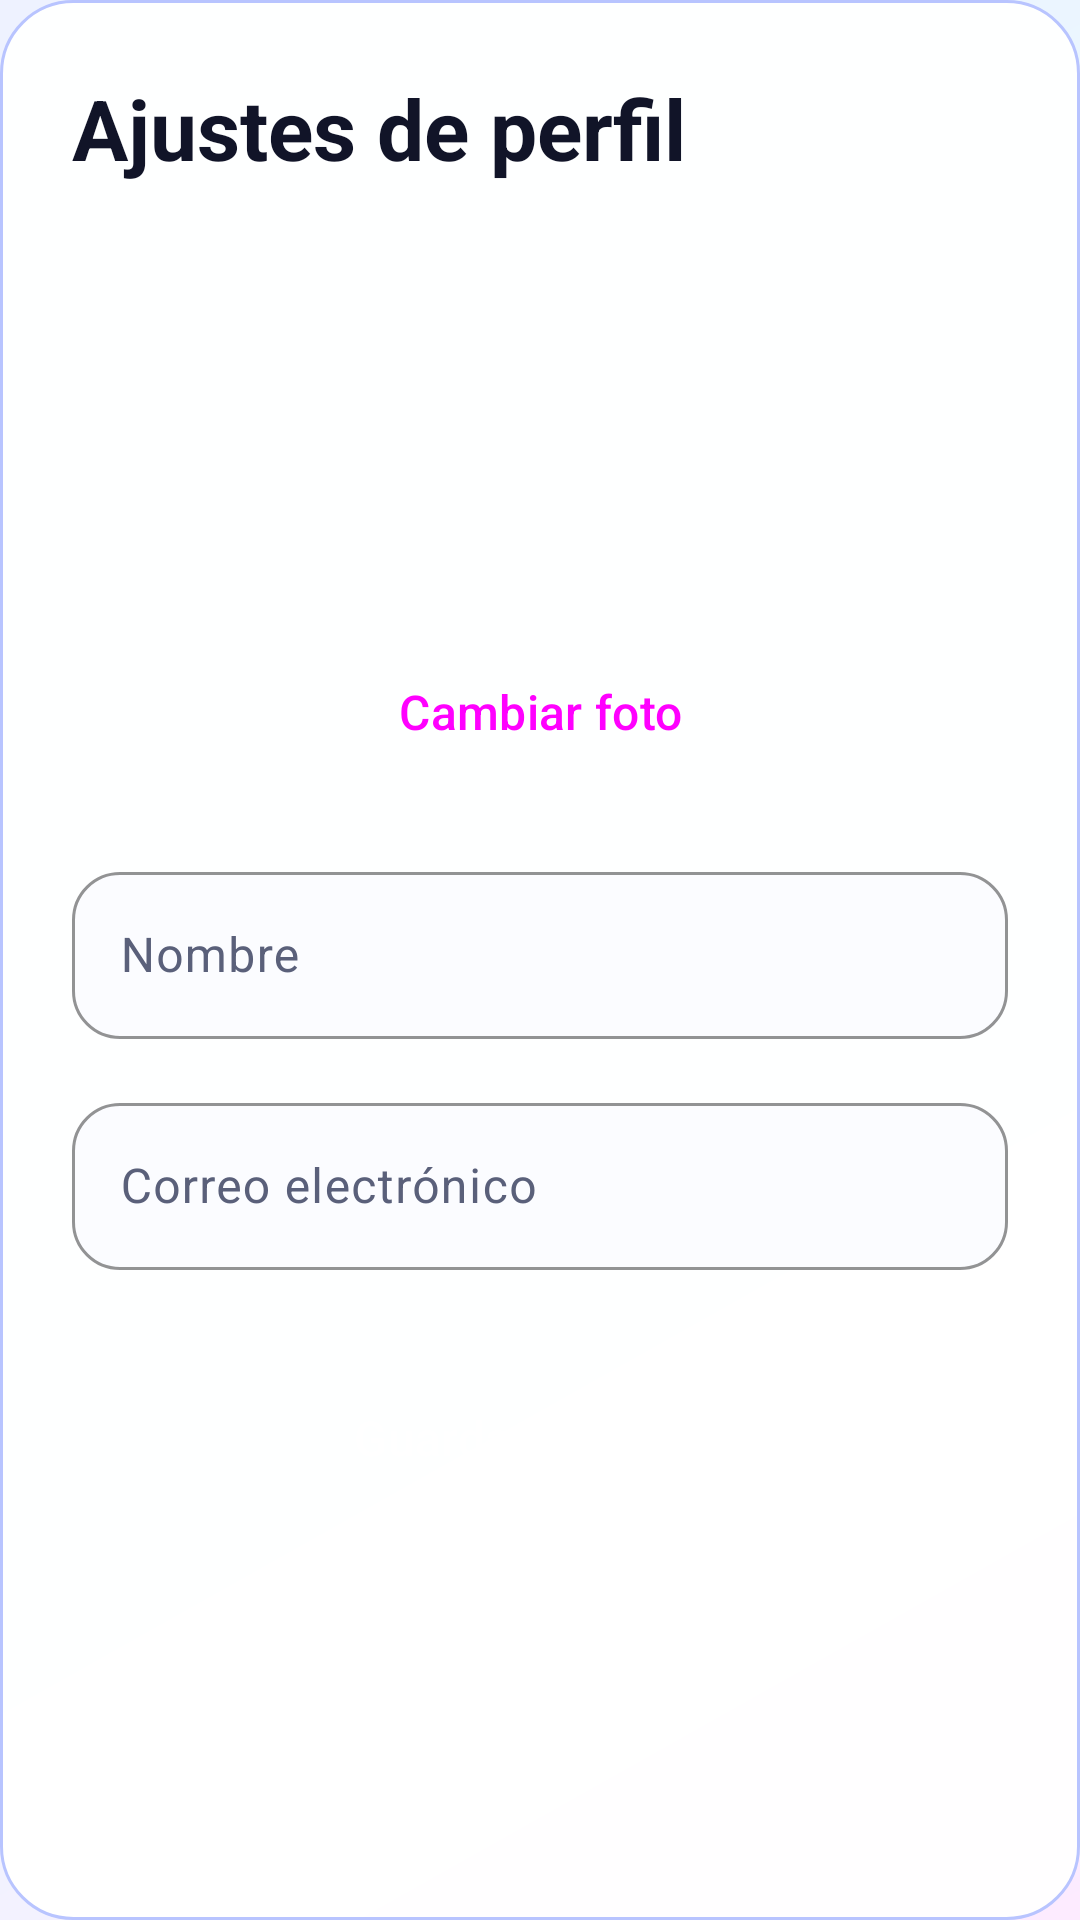

This screen was rendered from an Android layout file. Write that file and the resources it references.
<!-- AndroidManifest.xml: application theme Theme.VideoGames -->
<!-- res/layout/fragment_settings.xml -->
<?xml version="1.0" encoding="utf-8"?>
<ScrollView xmlns:android="http://schemas.android.com/apk/res/android"
    xmlns:app="http://schemas.android.com/apk/res-auto"
    android:layout_width="match_parent"
    android:layout_height="match_parent"
    android:fillViewport="true"
    android:background="@drawable/bg_screen_gradient">

    <androidx.constraintlayout.widget.ConstraintLayout
        android:layout_width="match_parent"
        android:layout_height="wrap_content"
        android:padding="24dp"
        android:background="@drawable/bg_surface_card">

        <TextView
            android:id="@+id/tv_settings_title"
            android:layout_width="wrap_content"
            android:layout_height="wrap_content"
            android:text="@string/ajustes_perfil"
            style="@style/Widget.App.TextView.ScreenTitle"
            app:layout_constraintStart_toStartOf="parent"
            app:layout_constraintTop_toTopOf="parent" />

        <com.google.android.material.imageview.ShapeableImageView
            android:id="@+id/iv_profile_photo"
            android:layout_width="120dp"
            android:layout_height="120dp"
            android:layout_marginTop="32dp"
            android:scaleType="centerCrop"
            app:layout_constraintEnd_toEndOf="parent"
            app:layout_constraintStart_toStartOf="parent"
            app:layout_constraintTop_toBottomOf="@id/tv_settings_title"
            app:shapeAppearanceOverlay="@style/ShapeAppearance.Material3.Corner.Full"
            app:srcCompat="@drawable/ic_launcher_foreground" />

        <Button
            android:id="@+id/btn_change_photo"
            style="@style/Widget.Material3.Button.TextButton"
            android:layout_width="wrap_content"
            android:layout_height="wrap_content"
            android:text="@string/cambiar_foto"
            app:layout_constraintEnd_toEndOf="@id/iv_profile_photo"
            app:layout_constraintStart_toStartOf="@id/iv_profile_photo"
            app:layout_constraintTop_toBottomOf="@id/iv_profile_photo" />

        <com.google.android.material.textfield.TextInputLayout
            android:id="@+id/til_name"
            android:layout_width="match_parent"
            android:layout_height="wrap_content"
            android:layout_marginTop="24dp"
            android:hint="@string/nombre"
            app:layout_constraintTop_toBottomOf="@id/btn_change_photo">

            <com.google.android.material.textfield.TextInputEditText
                android:id="@+id/et_name"
                android:layout_width="match_parent"
                android:layout_height="wrap_content"
                android:inputType="textPersonName" />
        </com.google.android.material.textfield.TextInputLayout>

        <com.google.android.material.textfield.TextInputLayout
            android:id="@+id/til_email"
            android:layout_width="match_parent"
            android:layout_height="wrap_content"
            android:layout_marginTop="16dp"
            android:hint="@string/correo_electronico"
            app:layout_constraintTop_toBottomOf="@id/til_name">

            <com.google.android.material.textfield.TextInputEditText
                android:id="@+id/et_email"
                android:layout_width="match_parent"
                android:layout_height="wrap_content"
                android:inputType="textEmailAddress" />
        </com.google.android.material.textfield.TextInputLayout>

        <Button
            android:id="@+id/btn_save"
            style="@style/Widget.App.Button.Primary"
            android:layout_width="match_parent"
            android:layout_height="wrap_content"
            android:layout_marginTop="32dp"
            android:text="@string/guardar_cambios"
            app:layout_constraintTop_toBottomOf="@id/til_email" />

    </androidx.constraintlayout.widget.ConstraintLayout>
</ScrollView>
<!-- resources referenced by this layout -->
<resources>
  <!-- drawable bg_screen_gradient (drawable) -->
  <?xml version="1.0" encoding="utf-8"?>
  <shape xmlns:android="http://schemas.android.com/apk/res/android">
      <gradient
          android:angle="315"
          android:startColor="#EEF2FF"
          android:centerColor="#E8F9FF"
          android:endColor="#FDEBFF"
          android:type="linear" />
  </shape>
  <!-- drawable bg_surface_card (drawable) -->
  <?xml version="1.0" encoding="utf-8"?>
  <shape xmlns:android="http://schemas.android.com/apk/res/android">
      <solid android:color="#F7FFFFFF" />
      <corners android:radius="24dp" />
      <stroke android:width="1dp" android:color="#B8C4FF" />
  </shape>
  <string name="ajustes_perfil">Ajustes de perfil</string>
  <string name="cambiar_foto">Cambiar foto</string>
  <string name="correo_electronico">Correo electrónico</string>
  <string name="guardar_cambios">Guardar cambios</string>
  <string name="nombre">Nombre</string>
  <style name="Widget.App.Button.Primary" parent="Widget.App.Button">
          <item name="android:backgroundTint">?attr/colorPrimary</item>
          <item name="android:textColor">?attr/colorOnPrimary</item>
      </style>
  <style name="Widget.App.TextView.ScreenTitle" parent="TextAppearance.Material3.HeadlineMedium">
          <item name="android:textColor">?attr/colorOnBackground</item>
          <item name="android:textStyle">bold</item>
      </style>
  <style name="Widget.App.Button" parent="Widget.Material3.Button">
          <item name="android:layout_height">56dp</item>
          <item name="android:textSize">16sp</item>
          <item name="cornerRadius">28dp</item>
      </style>
  <color name="md_theme_primary">#6A3BFF</color>
  <color name="md_theme_onPrimary">#FFFFFF</color>
  <color name="md_theme_primaryContainer">#E8DEFF</color>
  <color name="md_theme_onPrimaryContainer">#23005D</color>
  <color name="md_theme_secondary">#00B8D9</color>
  <color name="md_theme_onSecondary">#001F28</color>
  <color name="md_theme_secondaryContainer">#B9F4FF</color>
  <color name="md_theme_onSecondaryContainer">#002A35</color>
  <color name="md_theme_tertiary">#FF3DBD</color>
  <color name="md_theme_onTertiary">#3C0028</color>
  <color name="md_theme_tertiaryContainer">#FFD8F2</color>
  <color name="md_theme_onTertiaryContainer">#56003A</color>
  <color name="md_theme_error">#C62828</color>
  <color name="md_theme_onError">#FFFFFF</color>
  <color name="md_theme_background">#EEF2FF</color>
  <color name="md_theme_onBackground">#111428</color>
  <color name="md_theme_surface">#FBFCFF</color>
  <color name="md_theme_onSurface">#111428</color>
  <color name="md_theme_onSurfaceVariant">#5A607A</color>
  <style name="Widget.App.Toolbar" parent="Widget.Material3.Toolbar">
          <item name="android:background">@drawable/bg_toolbar_gradient</item>
          <item name="titleTextColor">@android:color/white</item>
          <item name="subtitleTextColor">@android:color/white</item>
      </style>
  <style name="Widget.App.Card" parent="Widget.Material3.CardView.Elevated">
          <item name="cardBackgroundColor">?attr/colorSurface</item>
          <item name="cardCornerRadius">20dp</item>
          <item name="strokeColor">@color/surface_outline_soft</item>
          <item name="strokeWidth">1dp</item>
          <item name="cardElevation">6dp</item>
      </style>
  <style name="Widget.App.Fab" parent="Widget.MaterialComponents.FloatingActionButton">
          <item name="backgroundTint">?attr/colorPrimary</item>
          <item name="tint">?attr/colorOnPrimary</item>
          <item name="elevation">10dp</item>
      </style>
  <color name="surface_outline_soft">#CFD6F8</color>
  <style name="ShapeAppearance.App.Pill" parent="ShapeAppearance.Material3.Corner.Full">
          <item name="cornerFamily">rounded</item>
          <item name="cornerSize">50%</item>
      </style>
</resources>
